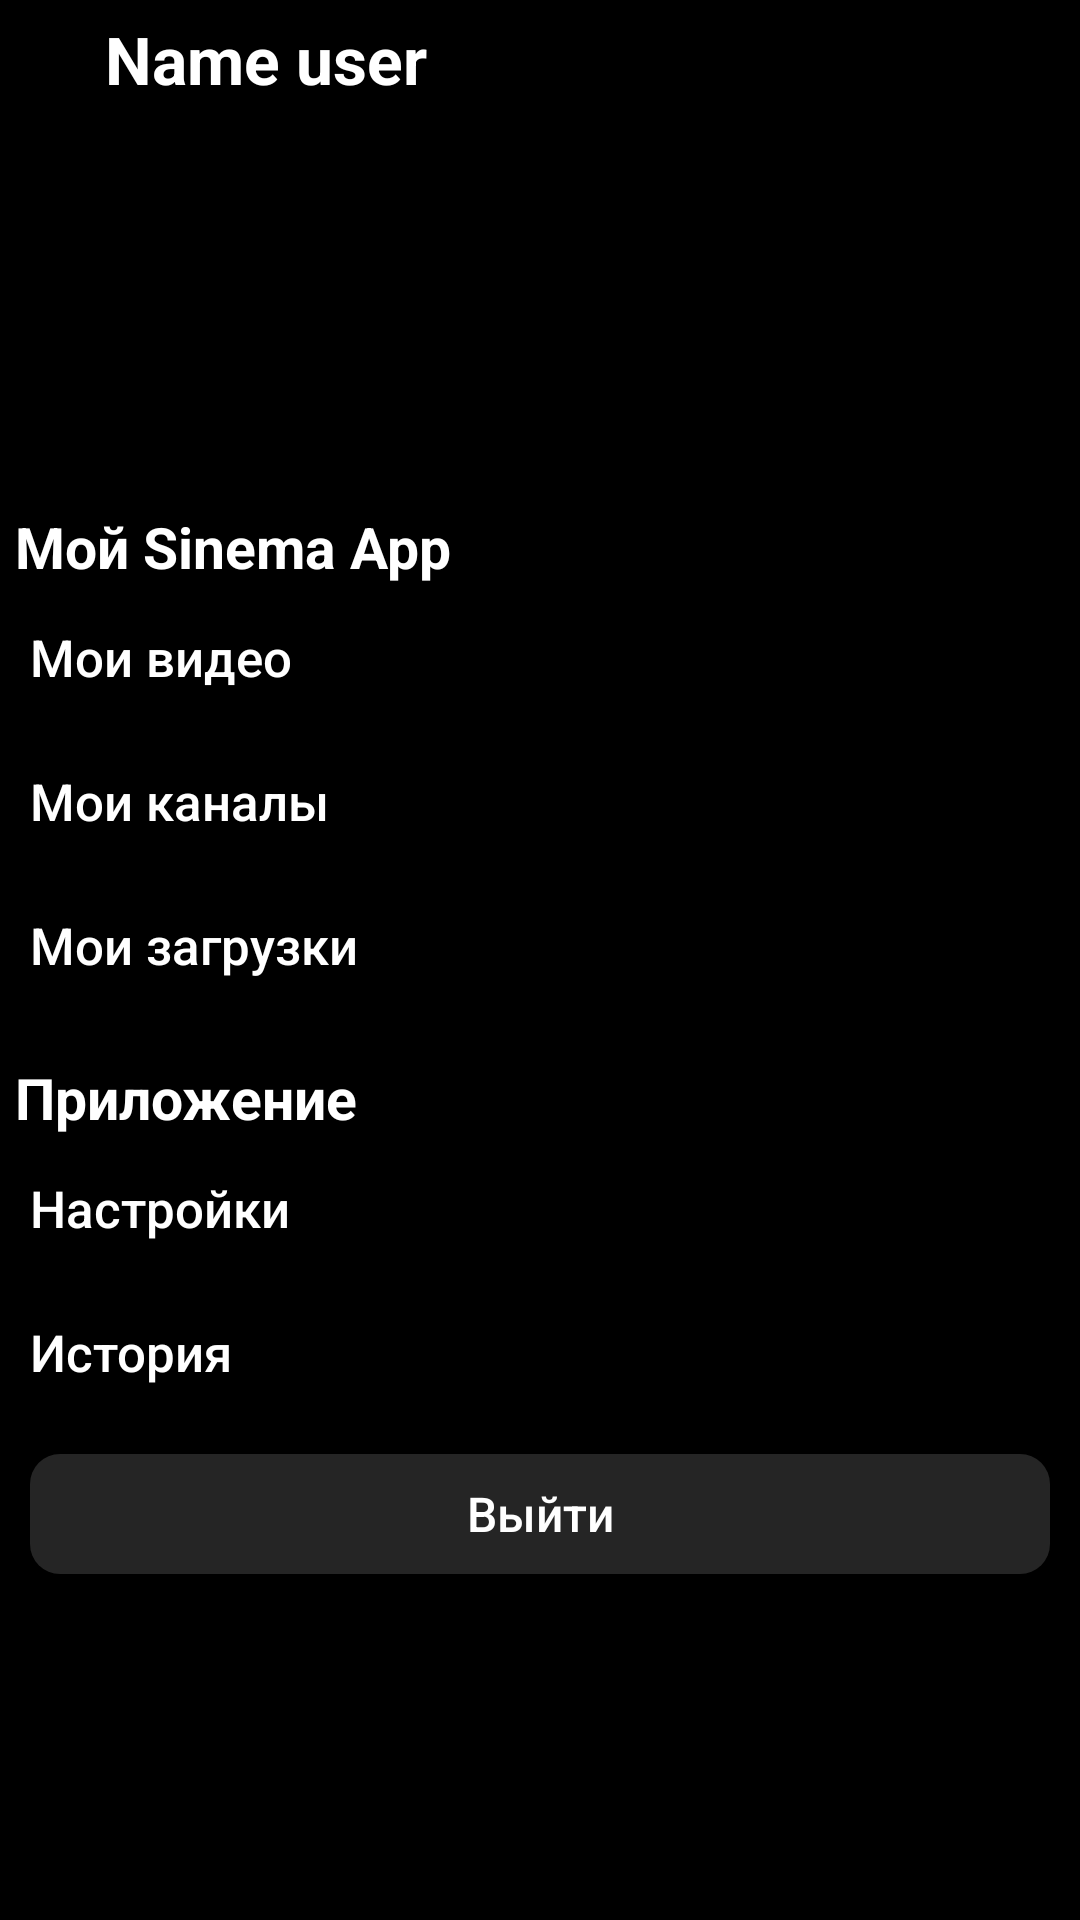

This screen was rendered from an Android layout file. Write that file and the resources it references.
<!-- AndroidManifest.xml: application theme AppTheme -->
<!-- res/layout/fragment_profile_fragment.xml -->
<?xml version="1.0" encoding="utf-8"?>
<ScrollView xmlns:android="http://schemas.android.com/apk/res/android"
    xmlns:app="http://schemas.android.com/apk/res-auto"
    xmlns:tools="http://schemas.android.com/tools"
    android:layout_width="match_parent"
    android:layout_height="match_parent"
    android:background="@color/dark">

    <LinearLayout
        android:layout_width="match_parent"
        android:layout_height="match_parent"
        android:orientation="vertical">

        <androidx.coordinatorlayout.widget.CoordinatorLayout
            android:layout_width="match_parent"
            android:layout_height="wrap_content">

            <RelativeLayout
                android:layout_width="match_parent"
                android:layout_height="300dp">

                <com.github.florent37.shapeofview.shapes.DiagonalView
                    android:id="@+id/lin"
                    android:layout_width="match_parent"
                    android:layout_height="250dp"
                    android:elevation="4dp"
                    android:visibility="visible"
                    app:shape_diagonal_angle="6"
                    app:shape_diagonal_direction="left"
                    app:shape_diagonal_position="bottom">

                    <LinearLayout
                        android:id="@+id/shape_lin"
                        android:layout_width="match_parent"
                        android:layout_height="match_parent"
                        android:orientation="vertical">

                        <ImageView
                            android:id="@+id/img_back"
                            android:layout_width="match_parent"
                            android:layout_height="match_parent"
                            android:scaleType="centerCrop"
                            app:srcCompat="@color/blue" />
                    </LinearLayout>

                </com.github.florent37.shapeofview.shapes.DiagonalView>
            </RelativeLayout>

            <LinearLayout
                android:layout_width="match_parent"
                android:layout_height="wrap_content"
                android:layout_marginLeft="30dp"
                android:gravity="center"
                android:orientation="horizontal"
                android:weightSum="100"
                app:layout_anchor="@+id/shape_lin"
                app:layout_anchorGravity="bottom">

                <com.github.florent37.shapeofview.shapes.CircleView
                    android:layout_width="0dp"
                    android:layout_height="98dp"
                    android:layout_weight="30"
                    android:elevation="4dp"
                    app:shape_circle_borderColor="@android:color/white"
                    app:shape_circle_borderWidth="1.5dp">

                    <ImageView
                        android:id="@+id/avatar"
                        android:layout_width="match_parent"
                        android:layout_height="match_parent"
                        android:scaleType="centerCrop"
                        app:srcCompat="@color/dark"></ImageView>

                </com.github.florent37.shapeofview.shapes.CircleView>

                <TextView
                    android:id="@+id/date_created"
                    android:layout_width="0dp"
                    android:layout_height="50dp"
                    android:layout_marginLeft="10dp"
                    android:layout_marginTop="15dp"
                    android:layout_weight="70"
                    android:text="Дата регестрации: "
                    android:textColor="@color/white"
                    android:textSize="16sp"
                    app:autoSizeTextType="none" />

            </LinearLayout>

        </androidx.coordinatorlayout.widget.CoordinatorLayout>

        <LinearLayout
            android:id="@+id/content"
            android:layout_width="match_parent"
            android:layout_height="match_parent"
            android:layout_marginLeft="5dp"
            android:layout_marginTop="5dp"
            android:layout_marginRight="5dp"
            android:layout_marginBottom="5dp"
            android:orientation="vertical">

            <EditText
                android:id="@+id/name_user"
                android:layout_width="wrap_content"
                android:layout_height="wrap_content"
                android:layout_marginLeft="30dp"
                android:layout_marginRight="15dp"
                android:layout_marginBottom="5dp"
                android:background="@color/dark"
                android:imeOptions="actionDone"
                android:inputType="textPersonName"
                android:text="Name user"
                android:textColor="@color/white"
                android:textSize="22sp"
                android:textStyle="bold" />

            <androidx.recyclerview.widget.RecyclerView
                android:id="@+id/avatar_rec"
                android:layout_width="match_parent"
                android:layout_height="100dp"
                android:layout_marginTop="15dp"
                android:layout_marginBottom="15dp">

            </androidx.recyclerview.widget.RecyclerView>

            <LinearLayout
                android:id="@+id/my_sinema_app_lin"
                android:layout_width="match_parent"
                android:layout_height="match_parent"
                android:orientation="vertical">

                <TextView
                    android:id="@+id/text1"
                    android:layout_width="match_parent"
                    android:layout_height="wrap_content"
                    android:text="Мой Sinema App"
                    android:textColor="@color/white"
                    android:textSize="19sp"
                    android:textStyle="bold" />

                <Button
                    android:id="@+id/my_videos"
                    android:layout_width="match_parent"
                    android:layout_height="wrap_content"
                    android:layout_marginLeft="5dp"
                    android:background="@color/dark"
                    android:gravity="left|center"
                    android:text="Мои видео"
                    android:textAllCaps="false"
                    android:textColor="@color/white"
                    android:textSize="17sp" />

                <Button
                    android:id="@+id/my_channel"
                    android:layout_width="match_parent"
                    android:layout_height="wrap_content"
                    android:layout_marginLeft="5dp"
                    android:background="@color/dark"
                    android:gravity="left|center"
                    android:text="Мои каналы"
                    android:textAllCaps="false"
                    android:textColor="@color/white"
                    android:textSize="17sp" />

                <Button
                    android:id="@+id/my_download"
                    android:layout_width="match_parent"
                    android:layout_height="wrap_content"
                    android:layout_marginLeft="5dp"
                    android:background="@color/dark"
                    android:gravity="left|center"
                    android:text="Мои загрузки"
                    android:textAllCaps="false"
                    android:textColor="@color/white"
                    android:textSize="17sp" />
            </LinearLayout>

            <LinearLayout
                android:id="@+id/app_lin"
                android:layout_width="match_parent"
                android:layout_height="match_parent"
                android:layout_marginTop="14dp"
                android:orientation="vertical">

                <TextView
                    android:id="@+id/text2"
                    android:layout_width="match_parent"
                    android:layout_height="wrap_content"
                    android:text="Приложение"
                    android:textColor="@color/white"
                    android:textSize="19sp"
                    android:textStyle="bold" />

                <Button
                    android:id="@+id/settings"
                    android:layout_width="match_parent"
                    android:layout_height="wrap_content"
                    android:layout_marginLeft="5dp"
                    android:background="@color/dark"
                    android:gravity="left|center"
                    android:text="Настройки"
                    android:textAllCaps="false"
                    android:textColor="@color/white"
                    android:textSize="17sp" />

                <Button
                    android:id="@+id/history"
                    android:layout_width="match_parent"
                    android:layout_height="wrap_content"
                    android:layout_marginLeft="5dp"
                    android:background="@color/dark"
                    android:gravity="left|center"
                    android:text="История"
                    android:textAllCaps="false"
                    android:textColor="@color/white"
                    android:textSize="17sp" />

            </LinearLayout>

            <Button
                android:id="@+id/button_exit"
                android:layout_width="match_parent"
                android:layout_height="40dp"
                android:layout_marginLeft="5dp"
                android:layout_marginTop="10dp"
                android:layout_marginRight="5dp"
                android:layout_marginBottom="5dp"
                android:background="@drawable/maket_button"
                android:text="Выйти"
                android:textAllCaps="false"
                android:textColor="@color/white"
                android:textSize="16sp" />

        </LinearLayout>

    </LinearLayout>
</ScrollView>
<!-- resources referenced by this layout -->
<resources>
  <color name="blue">#1A2C8E</color>
  <color name="dark">#000</color>
  <color name="white">#FFF</color>
  <!-- drawable maket_button (drawable) -->
  <?xml version="1.0" encoding="utf-8"?>
  <shape xmlns:android="http://schemas.android.com/apk/res/android" android:shape="rectangle">
      <solid android:color="@color/dark_2"/>
      <corners android:radius="10dp"/>
  </shape>
  <style name="AppTheme" parent="Theme.AppCompat.Light.NoActionBar">
          
          <item name="colorPrimary">@color/colorPrimary</item>
          <item name="colorPrimaryDark">@color/colorPrimaryDark</item>
          <item name="colorAccent">@color/colorAccent</item>
      </style>
  <color name="dark_2">#252525</color>
  <color name="colorPrimary">#0B0B0B</color>
  <color name="colorPrimaryDark">#292929</color>
  <color name="colorAccent">#FFFFFF</color>
</resources>
